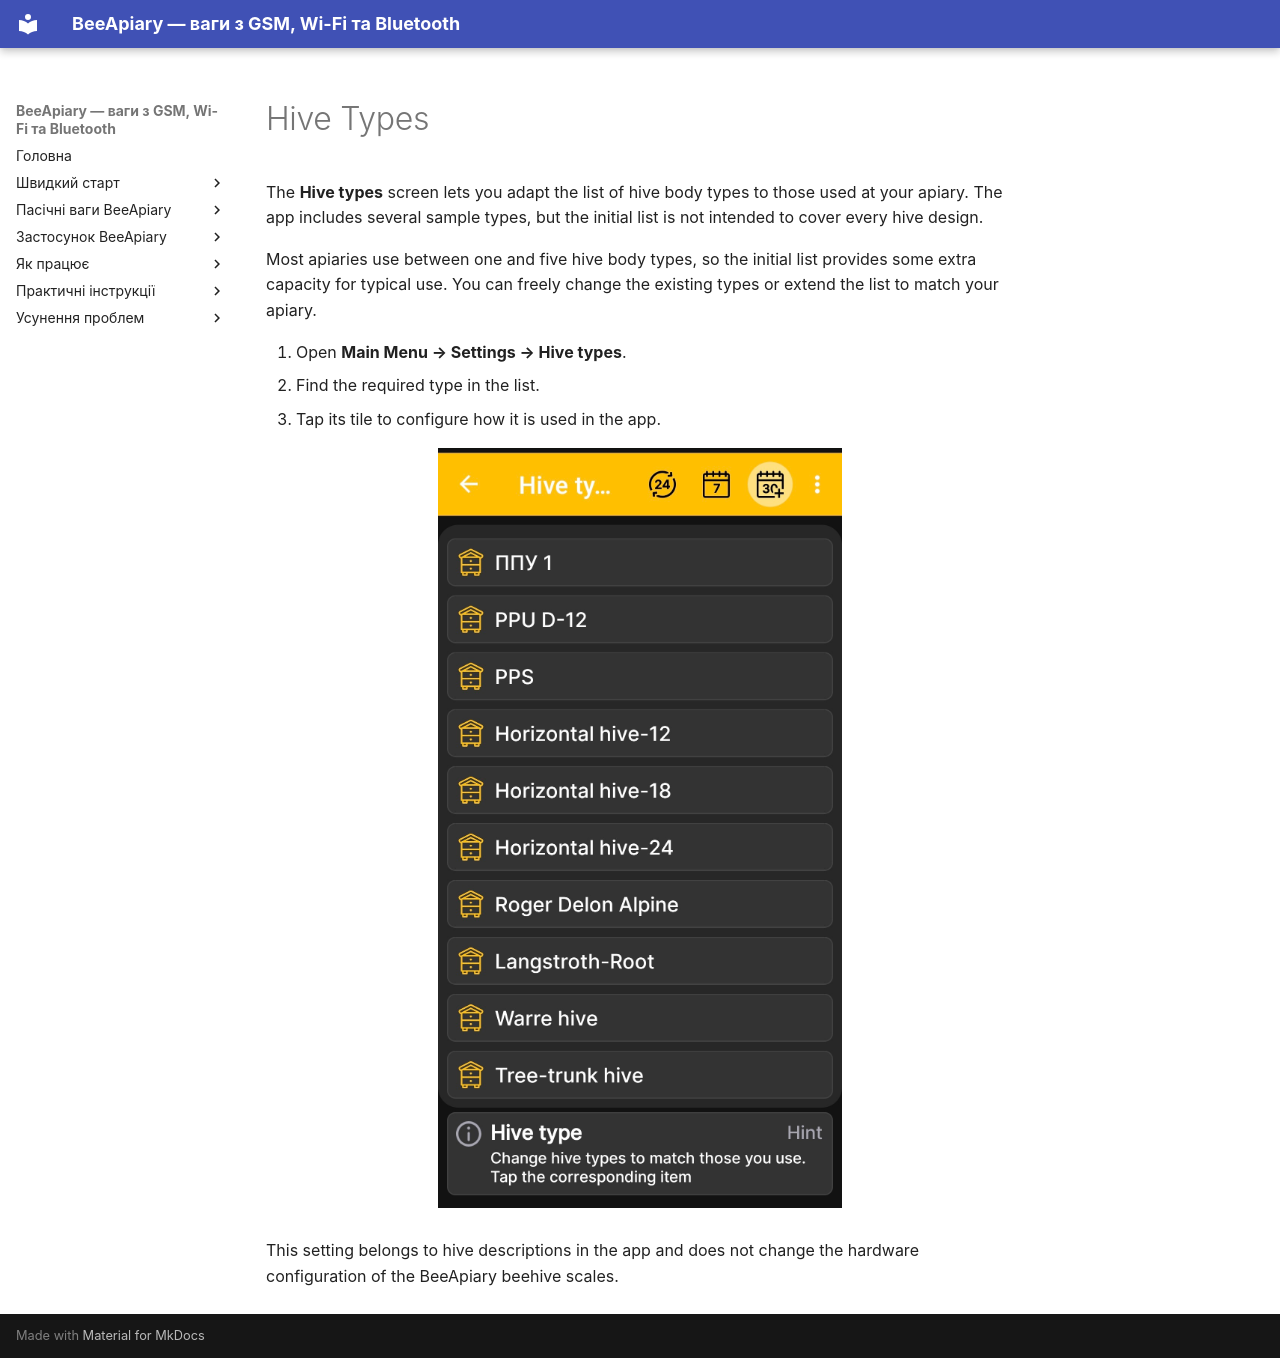

repository: Ivan-Bdgilko/BeeApiary_Docs · page: en/app/hive-types/index.html · generator: mkdocs

# Hive Types

The **Hive types** screen lets you adapt the list of hive body types to those used at your apiary. The app includes several sample types, but the initial list is not intended to cover every hive design.

Most apiaries use between one and five hive body types, so the initial list provides some extra capacity for typical use. You can freely change the existing types or extend the list to match your apiary.

1. Open **Main Menu → Settings → Hive types**.
2. Find the required type in the list.
3. Tap its tile to configure how it is used in the app.

![List of hive types in the BeeApiary app](../../assets/en/app/hive-types/hive-types-list.jpg){ .doc-screenshot }

This setting belongs to hive descriptions in the app and does not change the hardware configuration of the BeeApiary beehive scales.
